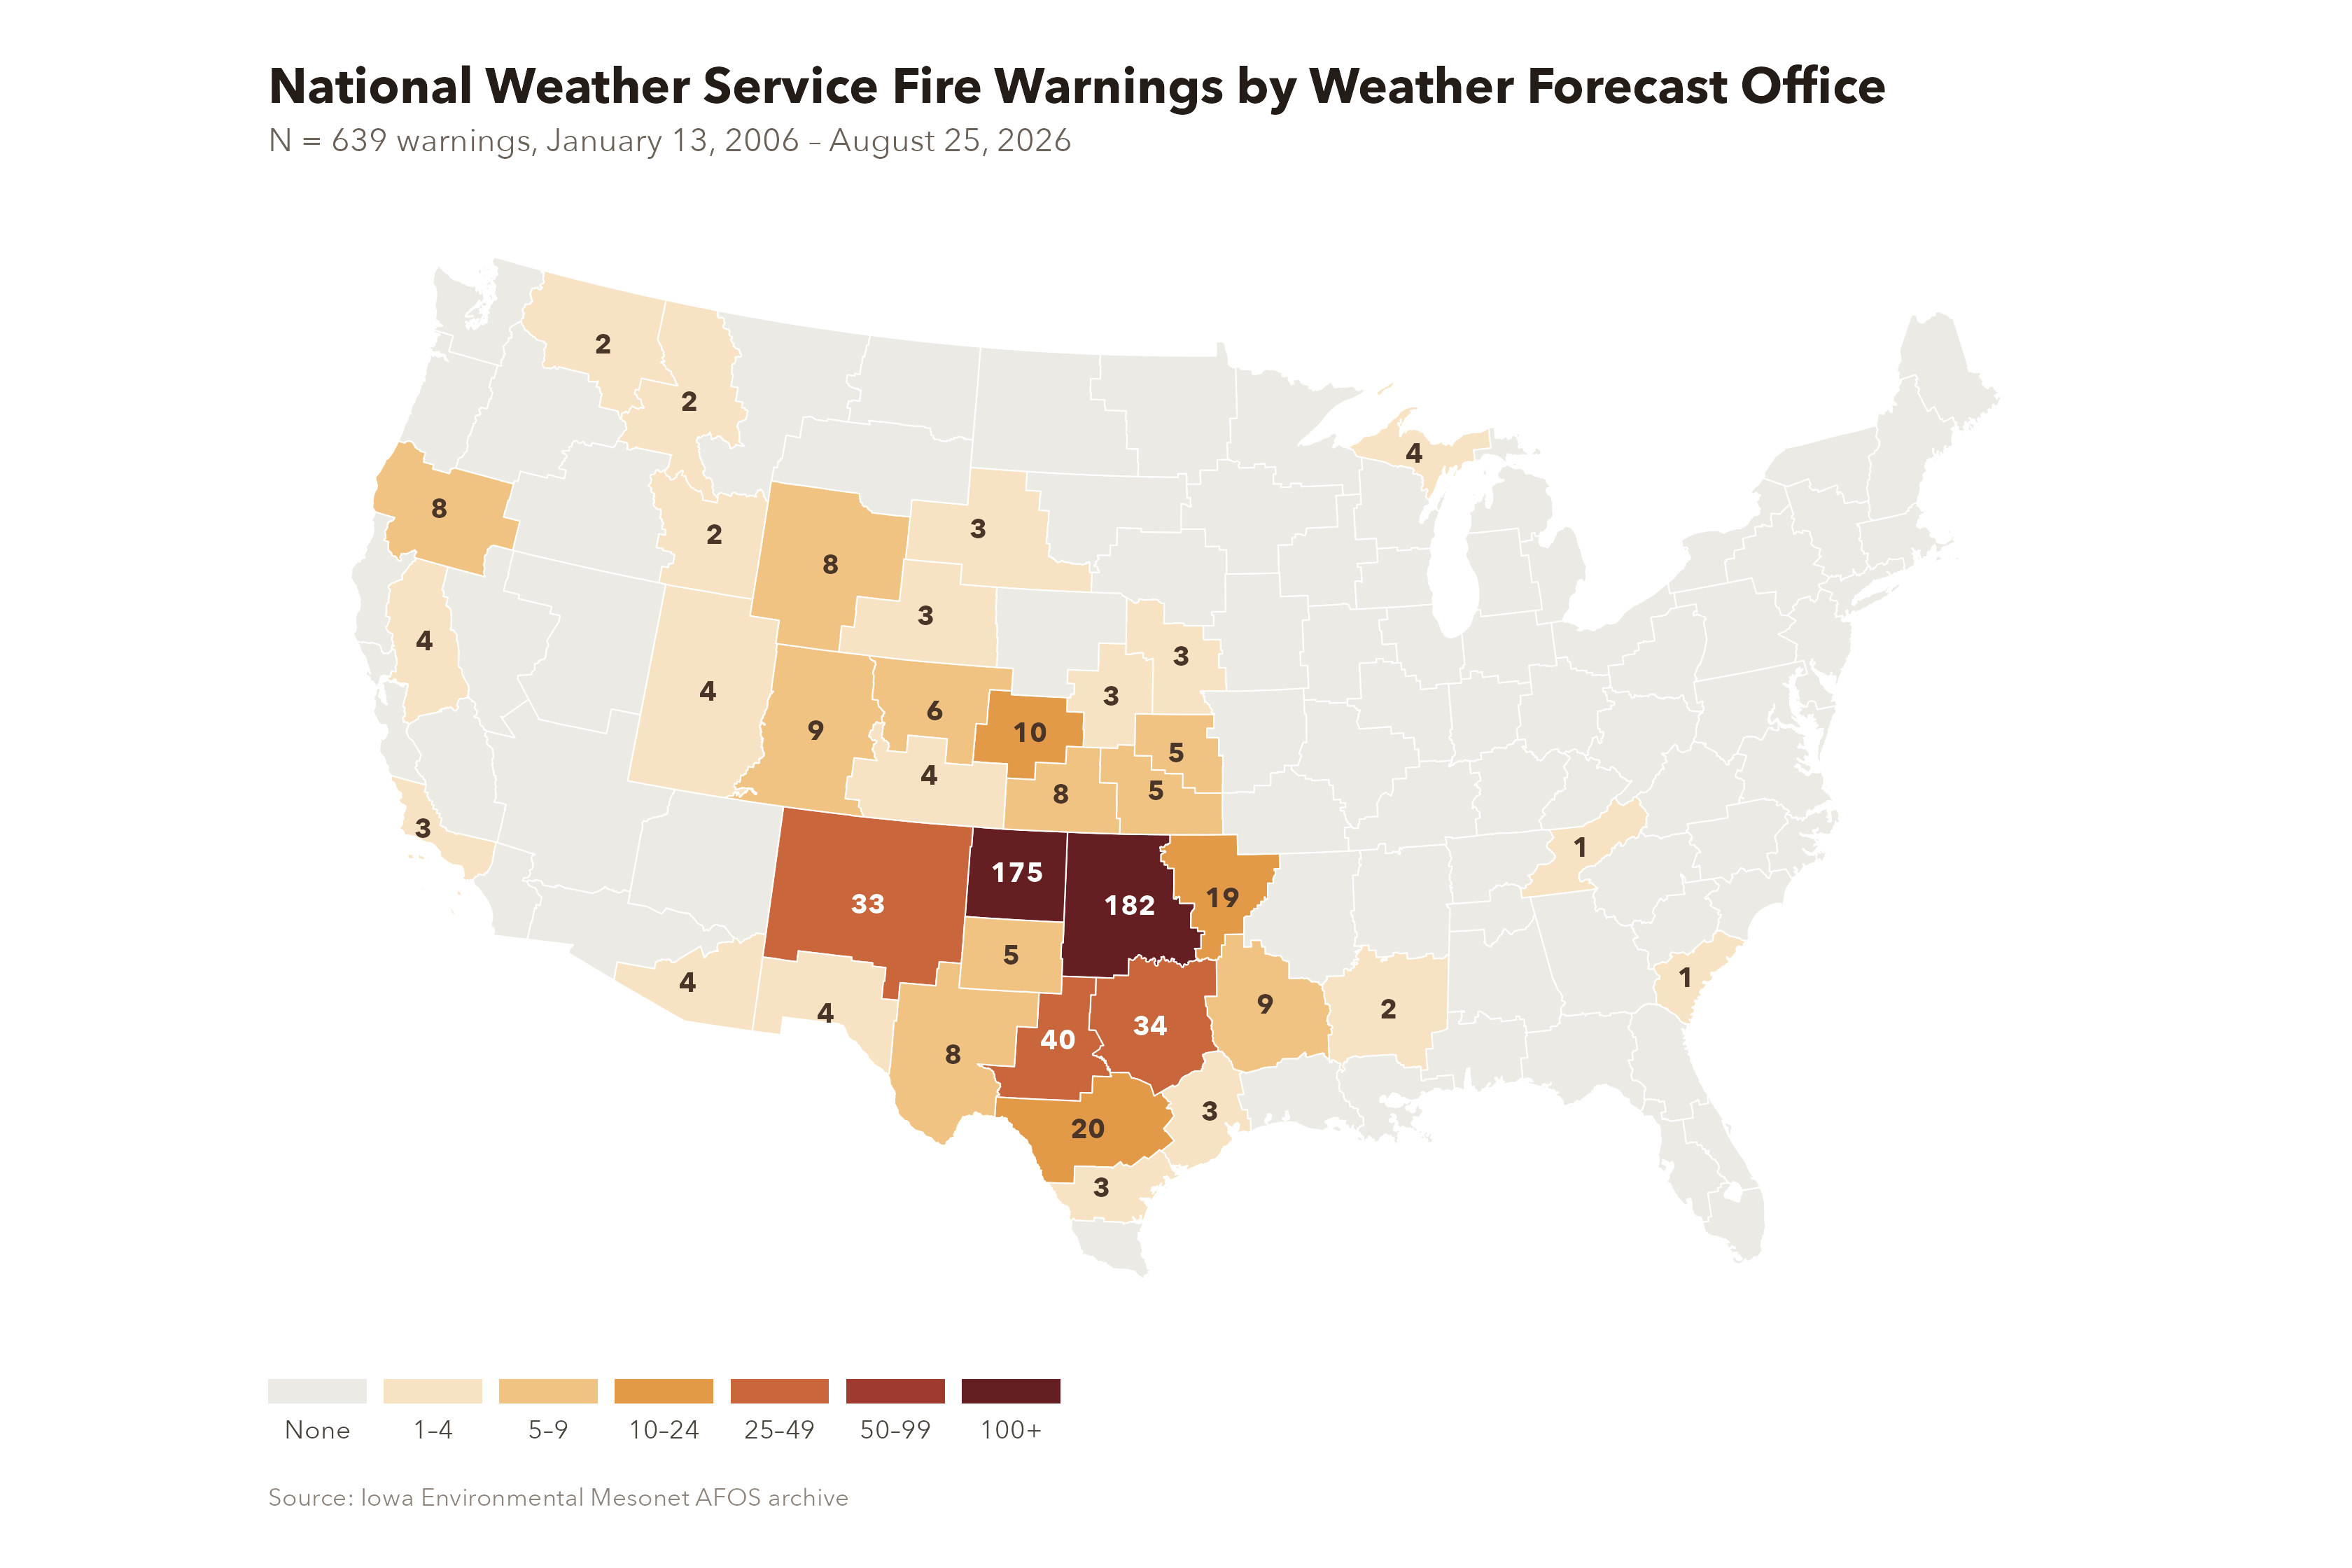

Data behind this chart, as committed beside it:
issuing_wfo, wfo_city, wfo_state, wfo_region, n_warnings
OUN, Norman, OK, SR, 182
AMA, Amarillo, TX, SR, 175
SJT, San Angelo, TX, SR, 40
FWD, Fort Worth, TX, SR, 34
ABQ, Albuquerque, NM, SR, 33
EWX, Austin/San Antonio, TX, SR, 20
TSA, Tulsa, OK, SR, 19
GLD, Goodland, KS, CR, 10
GJT, Grand Junction, CO, CR, 9
SHV, Shreveport, LA, SR, 9
DDC, Dodge City, KS, CR, 8
MAF, Midland/Odessa, TX, SR, 8
MFR, Medford, OR, WR, 8
RIW, Riverton, WY, CR, 8
BOU, Denver, CO, CR, 6
ICT, Wichita, KS, CR, 5
LUB, Lubbock, TX, SR, 5
TOP, Topeka, KS, CR, 5
EPZ, El Paso Tx/Santa Teresa, NM, SR, 4
MQT, Marquette, MI, CR, 4
PUB, Pueblo, CO, CR, 4
SLC, Salt Lake City, UT, WR, 4
STO, Sacramento, CA, WR, 4
TWC, Tucson, AZ, WR, 4
CRP, Corpus Christi, TX, SR, 3
CYS, Cheyenne, WY, CR, 3
GID, Hastings, NE, CR, 3
HGX, Houston/Galveston, TX, SR, 3
LOX, Los Angeles/Oxnard, CA, WR, 3
OAX, Omaha/Valley, NE, CR, 3
UNR, Rapid City, SD, CR, 3
JAN, Jackson, MS, SR, 2
MSO, Missoula, MT, WR, 2
OTX, Spokane, WA, WR, 2
PIH, Pocatello, ID, WR, 2
CHS, Charleston, SC, ER, 1
MRX, Morristown, TN, SR, 1
ABR, Aberdeen, SD, CR, 0
AFC, Anchorage, AK, AR, 0
AFG, Fairbanks, AK, AR, 0
AJK, Juneau, AK, AR, 0
AKQ, Wakefield, VA, ER, 0
ALY, Albany, NY, ER, 0
APX, Gaylord, MI, CR, 0
ARX, La Crosse, WI, CR, 0
BGM, Binghamton, NY, ER, 0
BIS, Bismarck, ND, CR, 0
BMX, Birmingham, AL, SR, 0
BOI, Boise, ID, WR, 0
BOX, Norton, MA, ER, 0
BRO, Brownsville, TX, SR, 0
BTV, Burlington, VT, ER, 0
BUF, Buffalo, NY, ER, 0
BYZ, Billings, MT, WR, 0
CAE, Columbia, SC, ER, 0
CAR, Caribou, ME, ER, 0
CLE, Cleveland, OH, ER, 0
CTP, State College, PA, ER, 0
DLH, Duluth, MN, CR, 0
DMX, Des Moines, IA, CR, 0
... 65 more rows
